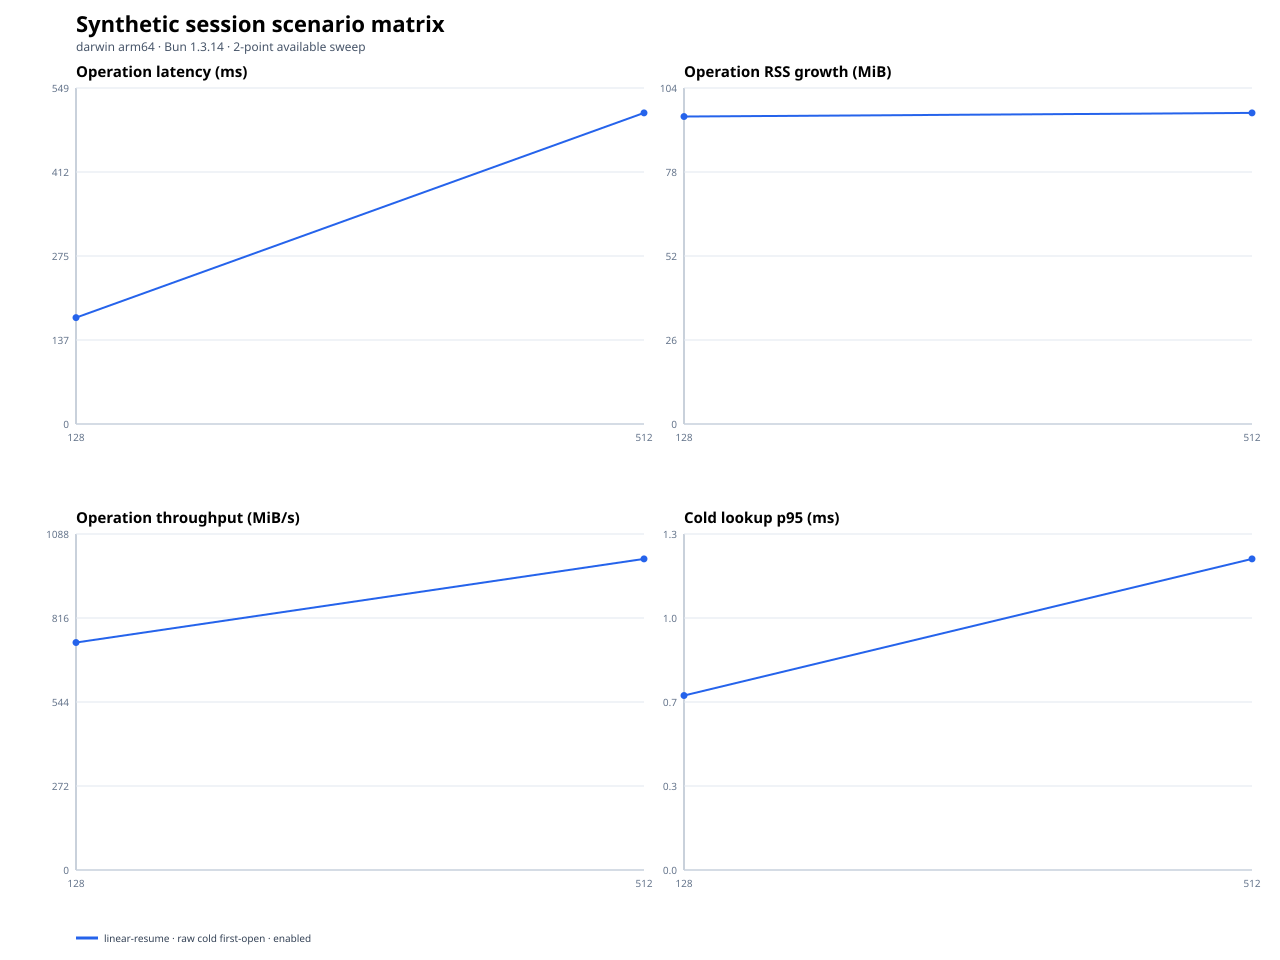

The data file committed next to this chart (first rows):
scenario, operationClass, sessionMemoryMode, gcStrategy, secondaryArtifacts, repetitions, repetitionIndex, openConcurrency, targetMiB, status, fileCount, entryCount, generationMs, firstOpenMs, exactAuthenticatedReopenMs, transcriptAheadReopenMs, repeatedLifecycleMs, firstOpenP95Ms, throughputMiBPerSecond, operationRssGrowthMiB, firstOpenRssGrowthMiB, lookupRssGrowthMiB, teardownRssGrowthMiB, maxRssMiB
linear-resume, raw-cold-first-open, enabled, none, off, 1, 0, 1, 128, ok, 1, 512, 44.64, 177.4, , , , 177.3, 721.5, 94.94, 94.94, 0.9531, 96.11, 284
linear-resume, raw-cold-first-open, enabled, none, off, 1, 1, 1, 128, ok, 1, 512, 44.49, 170.9, , , , 170.7, 749.2, 95.19, 95.19, 0.3594, 95.72, 283.6
linear-resume, raw-cold-first-open, enabled, none, off, 1, 2, 1, 128, ok, 1, 512, 42.19, 173.8, , , , 173.7, 736.3, 94.14, 94.14, 0.6719, 95.03, 284
linear-resume, raw-cold-first-open, enabled, none, off, 1, 0, 1, 512, ok, 1, 2047, 150.6, 496.2, , , , 496, 1032, 96.61, 96.61, 1.656, 98.67, 349
linear-resume, raw-cold-first-open, enabled, none, off, 1, 1, 1, 512, ok, 1, 2047, 156.9, 514.6, , , , 514.4, 994.9, 96.06, 96.06, 1.344, 97.64, 344.2
linear-resume, raw-cold-first-open, enabled, none, off, 1, 2, 1, 512, ok, 1, 2047, 147.3, 508.5, , , , 508.3, 1007, 96.05, 96.05, 0.9531, 97.31, 351.8
